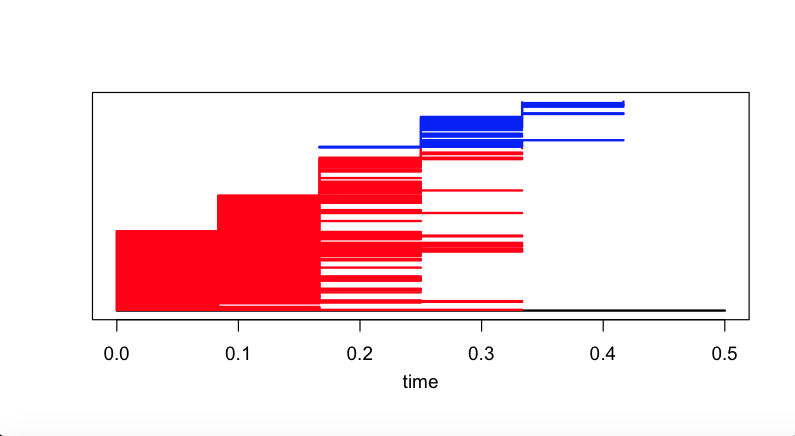

The table this chart was drawn from, first rows:
0.0, 0.0, 0.33330689266087354, 0.33330689266087354, 0.0, 0.0, 0.4166870028063254, 0.4166870028063254, 0.4166742685445559, 0.4999456213099922, 0.4166631277842221, 0.4166631277842221, 0.4166631277842221, 0.4166559739422535, 0.4166559739422535, 0.4166631277842221, 0.4999456213099922, 0.4166742685445559, 0.4166870028063254, 0.4166870028063254, 0.0, 0.0, 0.33330689266087354, 0.33330689266087354
0.0, 0.0, 0.3333, 0.3333, 0.0, 0.0, 0.4167, 0.4167, 0.4167, 0.4999, 0.4167, 0.4167, 0.4167, 0.4167, 0.4167, 0.4167, 0.4999, 0.4167, 0.4167, 0.4167, 0.0, 0.0, 0.3333, 0.3333
0.3333, 0.3333, 0.0, 0.0, 0.3333, 0.3333, 0.25, 0.25, 0.08337, 0.1666, 0.4167, 0.4167, 0.4167, 0.5833, 0.5833, 0.4167, 0.1666, 0.08337, 0.25, 0.25, 0.3333, 0.3333, 0.0, 0.0
0.3333, 0.3333, 0.0, 0.0, 0.3333, 0.3333, 0.25, 0.25, 0.08337, 0.1666, 0.4167, 0.4167, 0.4167, 0.5833, 0.5833, 0.4167, 0.1666, 0.08337, 0.25, 0.25, 0.3333, 0.3333, 0.0, 0.0
0.0, 0.0, 0.3333, 0.3333, 0.0, 0.0, 0.4167, 0.4167, 0.4167, 0.4999, 0.4167, 0.4167, 0.4167, 0.4167, 0.4167, 0.4167, 0.4999, 0.4167, 0.4167, 0.4167, 0.0, 0.0, 0.3333, 0.3333
0.0, 0.0, 0.3333, 0.3333, 0.0, 0.0, 0.4167, 0.4167, 0.4167, 0.4999, 0.4167, 0.4167, 0.4167, 0.4167, 0.4167, 0.4167, 0.4999, 0.4167, 0.4167, 0.4167, 0.0, 0.0, 0.3333, 0.3333
0.4167, 0.4167, 0.25, 0.25, 0.4167, 0.4167, 0.0, 0.0, 0.1666, 0.4166, 0.6667, 0.6667, 0.6667, 0.8333, 0.8333, 0.6667, 0.4166, 0.1666, 0.0, 0.0, 0.4167, 0.4167, 0.25, 0.25
0.4167, 0.4167, 0.25, 0.25, 0.4167, 0.4167, 0.0, 0.0, 0.1666, 0.4166, 0.6667, 0.6667, 0.6667, 0.8333, 0.8333, 0.6667, 0.4166, 0.1666, 0.0, 0.0, 0.4167, 0.4167, 0.25, 0.25
0.4167, 0.4167, 0.08337, 0.08337, 0.4167, 0.4167, 0.1666, 0.1666, 0.0, 0.25, 0.5, 0.5, 0.5, 0.6667, 0.6667, 0.5, 0.25, 0.0, 0.1666, 0.1666, 0.4167, 0.4167, 0.08337, 0.08337
0.4999, 0.4999, 0.1666, 0.1666, 0.4999, 0.4999, 0.4166, 0.4166, 0.25, 0.0, 0.25, 0.25, 0.25, 0.5833, 0.5833, 0.25, 0.0, 0.25, 0.4166, 0.4166, 0.4999, 0.4999, 0.1666, 0.1666
0.4167, 0.4167, 0.4167, 0.4167, 0.4167, 0.4167, 0.6667, 0.6667, 0.5, 0.25, 0.0, 0.0, 0.0, 0.3333, 0.3333, 0.0, 0.25, 0.5, 0.6667, 0.6667, 0.4167, 0.4167, 0.4167, 0.4167
0.4167, 0.4167, 0.4167, 0.4167, 0.4167, 0.4167, 0.6667, 0.6667, 0.5, 0.25, 0.0, 0.0, 0.0, 0.3333, 0.3333, 0.0, 0.25, 0.5, 0.6667, 0.6667, 0.4167, 0.4167, 0.4167, 0.4167
0.4167, 0.4167, 0.4167, 0.4167, 0.4167, 0.4167, 0.6667, 0.6667, 0.5, 0.25, 0.0, 0.0, 0.0, 0.3333, 0.3333, 0.0, 0.25, 0.5, 0.6667, 0.6667, 0.4167, 0.4167, 0.4167, 0.4167
0.4167, 0.4167, 0.5833, 0.5833, 0.4167, 0.4167, 0.8333, 0.8333, 0.6667, 0.5833, 0.3333, 0.3333, 0.3333, 0.0, 0.0, 0.3333, 0.5833, 0.6667, 0.8333, 0.8333, 0.4167, 0.4167, 0.5833, 0.5833
0.4167, 0.4167, 0.5833, 0.5833, 0.4167, 0.4167, 0.8333, 0.8333, 0.6667, 0.5833, 0.3333, 0.3333, 0.3333, 0.0, 0.0, 0.3333, 0.5833, 0.6667, 0.8333, 0.8333, 0.4167, 0.4167, 0.5833, 0.5833
0.4167, 0.4167, 0.4167, 0.4167, 0.4167, 0.4167, 0.6667, 0.6667, 0.5, 0.25, 0.0, 0.0, 0.0, 0.3333, 0.3333, 0.0, 0.25, 0.5, 0.6667, 0.6667, 0.4167, 0.4167, 0.4167, 0.4167
0.4999, 0.4999, 0.1666, 0.1666, 0.4999, 0.4999, 0.4166, 0.4166, 0.25, 0.0, 0.25, 0.25, 0.25, 0.5833, 0.5833, 0.25, 0.0, 0.25, 0.4166, 0.4166, 0.4999, 0.4999, 0.1666, 0.1666
0.4167, 0.4167, 0.08337, 0.08337, 0.4167, 0.4167, 0.1666, 0.1666, 0.0, 0.25, 0.5, 0.5, 0.5, 0.6667, 0.6667, 0.5, 0.25, 0.0, 0.1666, 0.1666, 0.4167, 0.4167, 0.08337, 0.08337
0.4167, 0.4167, 0.25, 0.25, 0.4167, 0.4167, 0.0, 0.0, 0.1666, 0.4166, 0.6667, 0.6667, 0.6667, 0.8333, 0.8333, 0.6667, 0.4166, 0.1666, 0.0, 0.0, 0.4167, 0.4167, 0.25, 0.25
0.4167, 0.4167, 0.25, 0.25, 0.4167, 0.4167, 0.0, 0.0, 0.1666, 0.4166, 0.6667, 0.6667, 0.6667, 0.8333, 0.8333, 0.6667, 0.4166, 0.1666, 0.0, 0.0, 0.4167, 0.4167, 0.25, 0.25
0.0, 0.0, 0.3333, 0.3333, 0.0, 0.0, 0.4167, 0.4167, 0.4167, 0.4999, 0.4167, 0.4167, 0.4167, 0.4167, 0.4167, 0.4167, 0.4999, 0.4167, 0.4167, 0.4167, 0.0, 0.0, 0.3333, 0.3333
0.0, 0.0, 0.3333, 0.3333, 0.0, 0.0, 0.4167, 0.4167, 0.4167, 0.4999, 0.4167, 0.4167, 0.4167, 0.4167, 0.4167, 0.4167, 0.4999, 0.4167, 0.4167, 0.4167, 0.0, 0.0, 0.3333, 0.3333
0.3333, 0.3333, 0.0, 0.0, 0.3333, 0.3333, 0.25, 0.25, 0.08337, 0.1666, 0.4167, 0.4167, 0.4167, 0.5833, 0.5833, 0.4167, 0.1666, 0.08337, 0.25, 0.25, 0.3333, 0.3333, 0.0, 0.0
0.3333, 0.3333, 0.0, 0.0, 0.3333, 0.3333, 0.25, 0.25, 0.08337, 0.1666, 0.4167, 0.4167, 0.4167, 0.5833, 0.5833, 0.4167, 0.1666, 0.08337, 0.25, 0.25, 0.3333, 0.3333, 0.0, 0.0
0.0, 0.0, 0.3333, 0.3333, 0.0, 0.0, 0.4167, 0.4167, 0.4167, 0.4999, 0.4167, 0.4167, 0.4167, 0.4167, 0.4167, 0.4167, 0.4999, 0.4167, 0.4167, 0.4167, 0.0, 0.0, 0.3333, 0.3333
0.0, 0.0, 0.3333, 0.3333, 0.0, 0.0, 0.4167, 0.4167, 0.4167, 0.4999, 0.4167, 0.4167, 0.4167, 0.4167, 0.4167, 0.4167, 0.4999, 0.4167, 0.4167, 0.4167, 0.0, 0.0, 0.3333, 0.3333
0.4167, 0.4167, 0.25, 0.25, 0.4167, 0.4167, 0.0, 0.0, 0.1666, 0.4166, 0.6667, 0.6667, 0.6667, 0.8333, 0.8333, 0.6667, 0.4166, 0.1666, 0.0, 0.0, 0.4167, 0.4167, 0.25, 0.25
0.4167, 0.4167, 0.25, 0.25, 0.4167, 0.4167, 0.0, 0.0, 0.1666, 0.4166, 0.6667, 0.6667, 0.6667, 0.8333, 0.8333, 0.6667, 0.4166, 0.1666, 0.0, 0.0, 0.4167, 0.4167, 0.25, 0.25
0.4167, 0.4167, 0.08337, 0.08337, 0.4167, 0.4167, 0.1666, 0.1666, 0.0, 0.25, 0.5, 0.5, 0.5, 0.6667, 0.6667, 0.5, 0.25, 0.0, 0.1666, 0.1666, 0.4167, 0.4167, 0.08337, 0.08337
0.4999, 0.4999, 0.1666, 0.1666, 0.4999, 0.4999, 0.4166, 0.4166, 0.25, 0.0, 0.25, 0.25, 0.25, 0.5833, 0.5833, 0.25, 0.0, 0.25, 0.4166, 0.4166, 0.4999, 0.4999, 0.1666, 0.1666
0.4167, 0.4167, 0.4167, 0.4167, 0.4167, 0.4167, 0.6667, 0.6667, 0.5, 0.25, 0.0, 0.0, 0.0, 0.3333, 0.3333, 0.0, 0.25, 0.5, 0.6667, 0.6667, 0.4167, 0.4167, 0.4167, 0.4167
0.4167, 0.4167, 0.4167, 0.4167, 0.4167, 0.4167, 0.6667, 0.6667, 0.5, 0.25, 0.0, 0.0, 0.0, 0.3333, 0.3333, 0.0, 0.25, 0.5, 0.6667, 0.6667, 0.4167, 0.4167, 0.4167, 0.4167
0.4167, 0.4167, 0.4167, 0.4167, 0.4167, 0.4167, 0.6667, 0.6667, 0.5, 0.25, 0.0, 0.0, 0.0, 0.3333, 0.3333, 0.0, 0.25, 0.5, 0.6667, 0.6667, 0.4167, 0.4167, 0.4167, 0.4167
0.4167, 0.4167, 0.5833, 0.5833, 0.4167, 0.4167, 0.8333, 0.8333, 0.6667, 0.5833, 0.3333, 0.3333, 0.3333, 0.0, 0.0, 0.3333, 0.5833, 0.6667, 0.8333, 0.8333, 0.4167, 0.4167, 0.5833, 0.5833
0.4167, 0.4167, 0.5833, 0.5833, 0.4167, 0.4167, 0.8333, 0.8333, 0.6667, 0.5833, 0.3333, 0.3333, 0.3333, 0.0, 0.0, 0.3333, 0.5833, 0.6667, 0.8333, 0.8333, 0.4167, 0.4167, 0.5833, 0.5833
0.4167, 0.4167, 0.4167, 0.4167, 0.4167, 0.4167, 0.6667, 0.6667, 0.5, 0.25, 0.0, 0.0, 0.0, 0.3333, 0.3333, 0.0, 0.25, 0.5, 0.6667, 0.6667, 0.4167, 0.4167, 0.4167, 0.4167
0.4999, 0.4999, 0.1666, 0.1666, 0.4999, 0.4999, 0.4166, 0.4166, 0.25, 0.0, 0.25, 0.25, 0.25, 0.5833, 0.5833, 0.25, 0.0, 0.25, 0.4166, 0.4166, 0.4999, 0.4999, 0.1666, 0.1666
0.4167, 0.4167, 0.08337, 0.08337, 0.4167, 0.4167, 0.1666, 0.1666, 0.0, 0.25, 0.5, 0.5, 0.5, 0.6667, 0.6667, 0.5, 0.25, 0.0, 0.1666, 0.1666, 0.4167, 0.4167, 0.08337, 0.08337
0.4167, 0.4167, 0.25, 0.25, 0.4167, 0.4167, 0.0, 0.0, 0.1666, 0.4166, 0.6667, 0.6667, 0.6667, 0.8333, 0.8333, 0.6667, 0.4166, 0.1666, 0.0, 0.0, 0.4167, 0.4167, 0.25, 0.25
0.08337, 0.08337, 0.4167, 0.4167, 0.08337, 0.08337, 0.3333, 0.3333, 0.5, 0.5833, 0.5, 0.5, 0.5, 0.5, 0.5, 0.5, 0.5833, 0.5, 0.3333, 0.3333, 0.08337, 0.08337, 0.4167, 0.4167
0.4167, 0.4167, 0.75, 0.75, 0.4167, 0.4167, 0.6666, 0.6666, 0.8333, 0.9166, 0.6667, 0.6667, 0.6667, 0.3334, 0.3334, 0.6667, 0.9166, 0.8333, 0.6666, 0.6666, 0.4167, 0.4167, 0.75, 0.75
0.4167, 0.4167, 0.75, 0.75, 0.4167, 0.4167, 0.6666, 0.6666, 0.8333, 0.9166, 0.6667, 0.6667, 0.6667, 0.3334, 0.3334, 0.6667, 0.9166, 0.8333, 0.6666, 0.6666, 0.4167, 0.4167, 0.75, 0.75
0.2501, 0.2501, 0.5834, 0.5834, 0.2501, 0.2501, 0.5, 0.5, 0.6667, 0.75, 0.6667, 0.6667, 0.6667, 0.5, 0.5, 0.6667, 0.75, 0.6667, 0.5, 0.5, 0.2501, 0.2501, 0.5834, 0.5834
0.25, 0.25, 0.4167, 0.4167, 0.25, 0.25, 0.1667, 0.1667, 0.3333, 0.5833, 0.6666, 0.6666, 0.6666, 0.6666, 0.6666, 0.6666, 0.5833, 0.3333, 0.1667, 0.1667, 0.25, 0.25, 0.4167, 0.4167
0.1667, 0.1667, 0.1666, 0.1666, 0.1667, 0.1667, 0.4167, 0.4167, 0.25, 0.3333, 0.25, 0.25, 0.25, 0.4167, 0.4167, 0.25, 0.3333, 0.25, 0.4167, 0.4167, 0.1667, 0.1667, 0.1666, 0.1666
0.5833, 0.5833, 0.5833, 0.5833, 0.5833, 0.5833, 0.8333, 0.8333, 0.6667, 0.4167, 0.1666, 0.1666, 0.1666, 0.1667, 0.1667, 0.1666, 0.4167, 0.6667, 0.8333, 0.8333, 0.5833, 0.5833, 0.5833, 0.5833
0.5833, 0.5833, 0.5833, 0.5833, 0.5833, 0.5833, 0.8333, 0.8333, 0.6667, 0.4167, 0.1666, 0.1666, 0.1666, 0.1667, 0.1667, 0.1666, 0.4167, 0.6667, 0.8333, 0.8333, 0.5833, 0.5833, 0.5833, 0.5833
0.4167, 0.4167, 0.5833, 0.5833, 0.4167, 0.4167, 0.8333, 0.8333, 0.6667, 0.5833, 0.3333, 0.3333, 0.3333, 0.0, 0.0, 0.3333, 0.5833, 0.6667, 0.8333, 0.8333, 0.4167, 0.4167, 0.5833, 0.5833
0.3333, 0.3333, 0.6666, 0.6666, 0.3333, 0.3333, 0.75, 0.75, 0.75, 0.8333, 0.5833, 0.5833, 0.5833, 0.25, 0.25, 0.5833, 0.8333, 0.75, 0.75, 0.75, 0.3333, 0.3333, 0.6666, 0.6666
0.25, 0.25, 0.4167, 0.4167, 0.25, 0.25, 0.5, 0.5, 0.3333, 0.4167, 0.3334, 0.3334, 0.3334, 0.3334, 0.3334, 0.3334, 0.4167, 0.3333, 0.5, 0.5, 0.25, 0.25, 0.4167, 0.4167
0.4999, 0.4999, 0.1666, 0.1666, 0.4999, 0.4999, 0.4166, 0.4166, 0.25, 0.0, 0.25, 0.25, 0.25, 0.5833, 0.5833, 0.25, 0.0, 0.25, 0.4166, 0.4166, 0.4999, 0.4999, 0.1666, 0.1666
0.4167, 0.4167, 0.4167, 0.4167, 0.4167, 0.4167, 0.6667, 0.6667, 0.5, 0.25, 0.0, 0.0, 0.0, 0.3333, 0.3333, 0.0, 0.25, 0.5, 0.6667, 0.6667, 0.4167, 0.4167, 0.4167, 0.4167
0.4167, 0.4167, 0.4167, 0.4167, 0.4167, 0.4167, 0.6667, 0.6667, 0.5, 0.25, 0.0, 0.0, 0.0, 0.3333, 0.3333, 0.0, 0.25, 0.5, 0.6667, 0.6667, 0.4167, 0.4167, 0.4167, 0.4167
0.4999, 0.4999, 0.1666, 0.1666, 0.4999, 0.4999, 0.4166, 0.4166, 0.25, 0.0, 0.25, 0.25, 0.25, 0.5833, 0.5833, 0.25, 0.0, 0.25, 0.4166, 0.4166, 0.4999, 0.4999, 0.1666, 0.1666
0.4167, 0.4167, 0.08337, 0.08337, 0.4167, 0.4167, 0.1666, 0.1666, 0.0, 0.25, 0.5, 0.5, 0.5, 0.6667, 0.6667, 0.5, 0.25, 0.0, 0.1666, 0.1666, 0.4167, 0.4167, 0.08337, 0.08337
0.3334, 0.3334, 0.3333, 0.3333, 0.3334, 0.3334, 0.08333, 0.08333, 0.25, 0.5, 0.75, 0.75, 0.75, 0.75, 0.75, 0.75, 0.5, 0.25, 0.08333, 0.08333, 0.3334, 0.3334, 0.3333, 0.3333
0.3334, 0.3334, 0.3333, 0.3333, 0.3334, 0.3334, 0.08333, 0.08333, 0.25, 0.5, 0.75, 0.75, 0.75, 0.75, 0.75, 0.75, 0.5, 0.25, 0.08333, 0.08333, 0.3334, 0.3334, 0.3333, 0.3333
0.4167, 0.4167, 0.08337, 0.08337, 0.4167, 0.4167, 0.1666, 0.1666, 0.0, 0.25, 0.5, 0.5, 0.5, 0.6667, 0.6667, 0.5, 0.25, 0.0, 0.1666, 0.1666, 0.4167, 0.4167, 0.08337, 0.08337
0.1666, 0.1666, 0.4999, 0.4999, 0.1666, 0.1666, 0.5833, 0.5833, 0.4167, 0.3333, 0.25, 0.25, 0.25, 0.25, 0.25, 0.25, 0.3333, 0.4167, 0.5833, 0.5833, 0.1666, 0.1666, 0.4999, 0.4999
0.25, 0.25, 0.4167, 0.4167, 0.25, 0.25, 0.6667, 0.6667, 0.5001, 0.4167, 0.1667, 0.1667, 0.1667, 0.1666, 0.1666, 0.1667, 0.4167, 0.5001, 0.6667, 0.6667, 0.25, 0.25, 0.4167, 0.4167
0.3333, 0.3333, 0.0, 0.0, 0.3333, 0.3333, 0.25, 0.25, 0.08337, 0.1666, 0.4167, 0.4167, 0.4167, 0.5833, 0.5833, 0.4167, 0.1666, 0.08337, 0.25, 0.25, 0.3333, 0.3333, 0.0, 0.0
... 61 more rows
